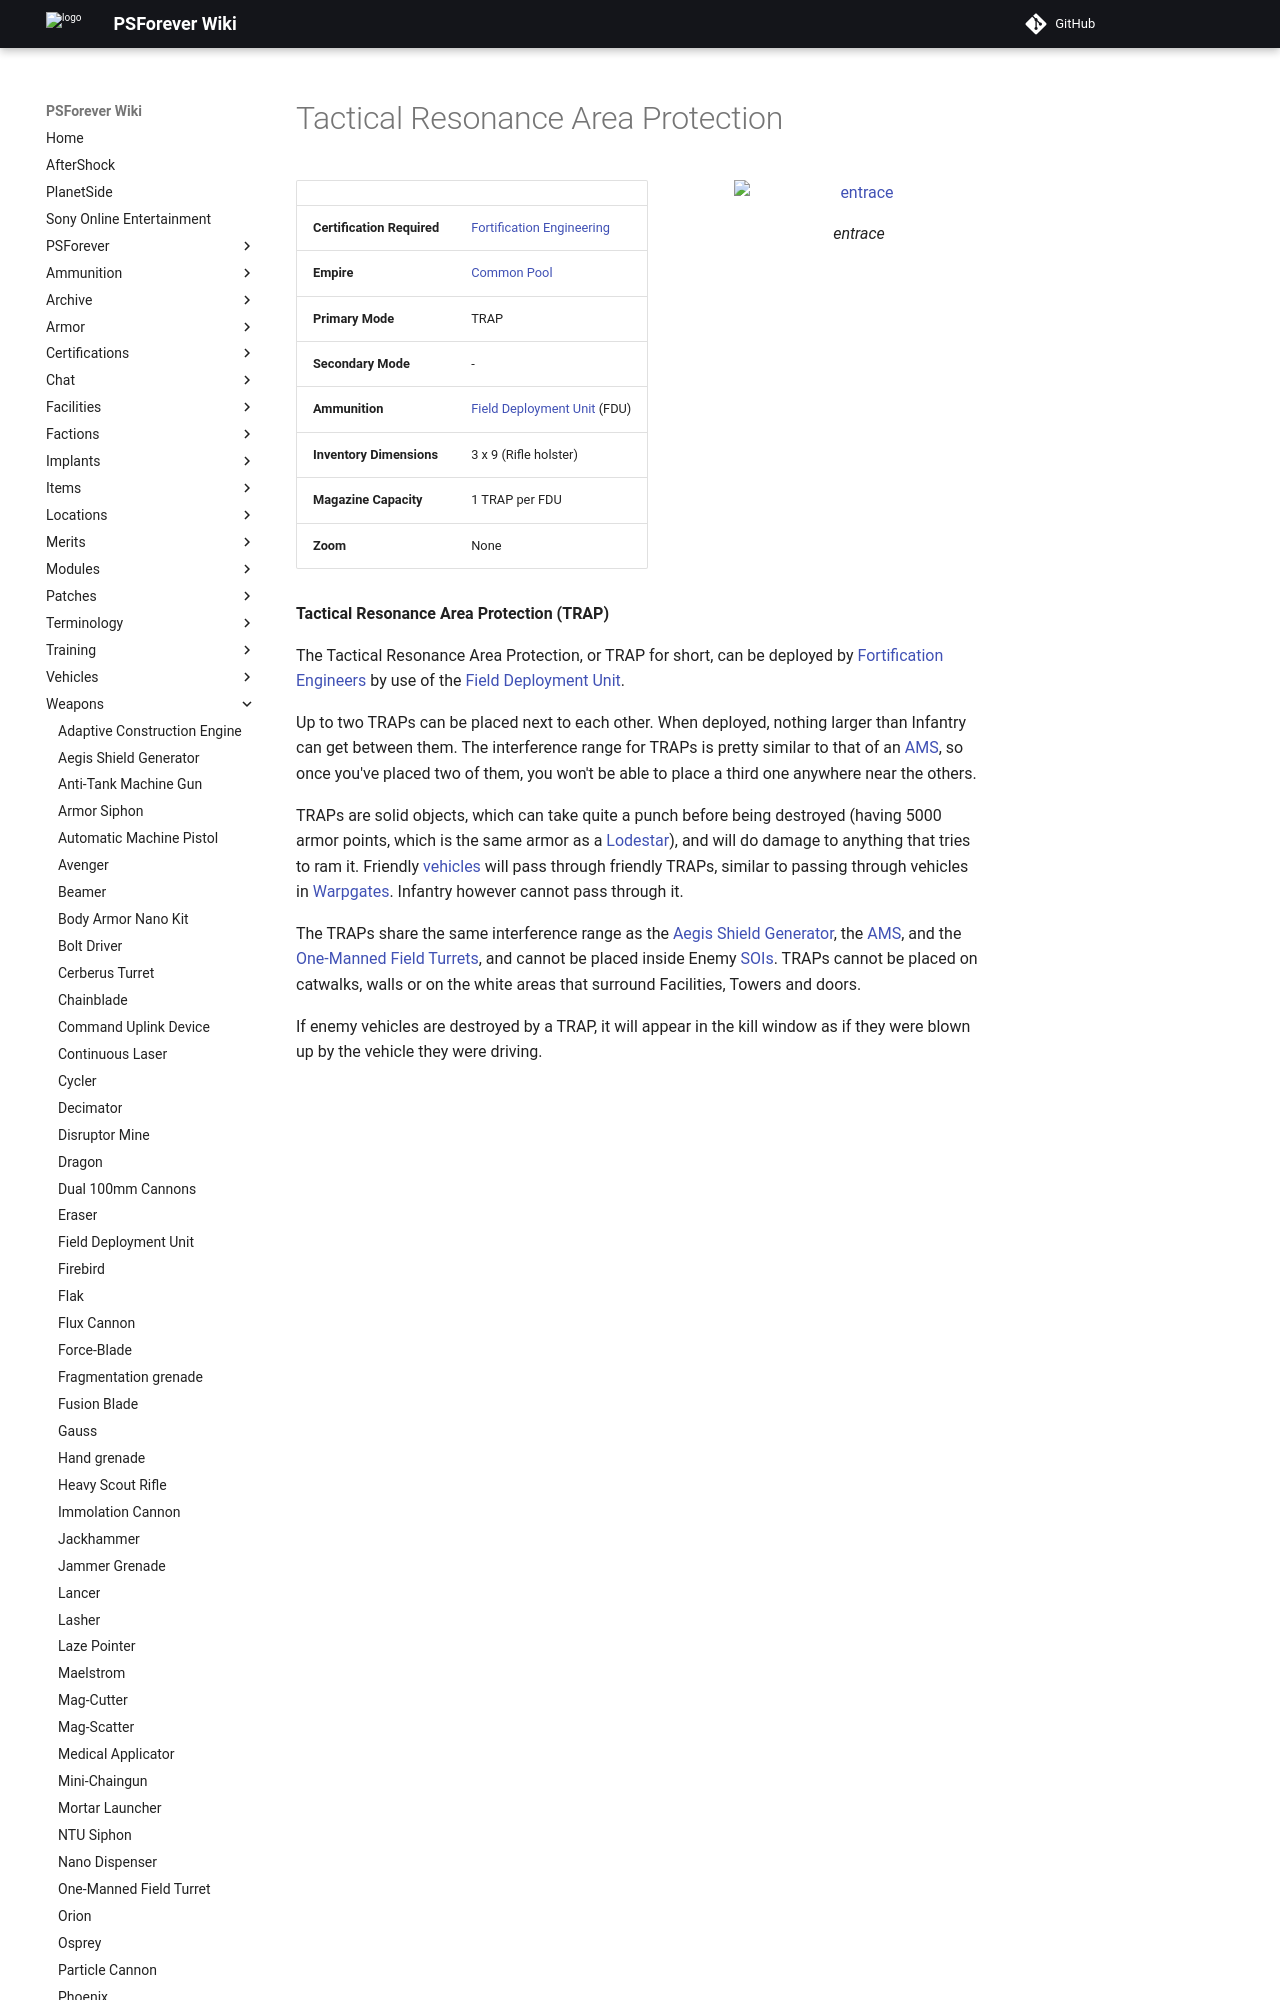

repository: psforever/wiki · page: weapons/Tactical_Resonance_Area_Protection/index.html · generator: mkdocs

# Tactical Resonance Area Protection

![entrace](../images/TRAP.jpg){ class="figure" }

|                            |                                                                             |
| -------------------------- | --------------------------------------------------------------------------- |
| **Certification Required** | [Fortification Engineering](../certifications/Fortification_Engineering.md) |
| **Empire**                 | [Common Pool](../terminology/Common_Pool.md)                                |
| **Primary Mode**           | TRAP                                                                        |
| **Secondary Mode**         | \-                                                                          |
| **Ammunition**             | [Field Deployment Unit](Field_Deployment_Unit.md) (FDU)                     |
| **Inventory Dimensions**   | 3 x 9 (Rifle holster)                                                       |
| **Magazine Capacity**      | 1 TRAP per FDU                                                              |
| **Zoom**                   | None                                                                        |

**Tactical Resonance Area Protection (TRAP)**

The Tactical Resonance Area Protection, or TRAP for short, can be deployed by
[Fortification Engineers](../certifications/Fortification_Engineering.md) by use
of the [Field Deployment Unit](Field_Deployment_Unit.md).

Up to two TRAPs can be placed next to each other. When deployed, nothing larger
than Infantry can get between them. The interference range for TRAPs is pretty
similar to that of an [AMS](../vehicles/Advanced_Mobile_Station.md), so once
you've placed two of them, you won't be able to place a third one anywhere near
the others.
